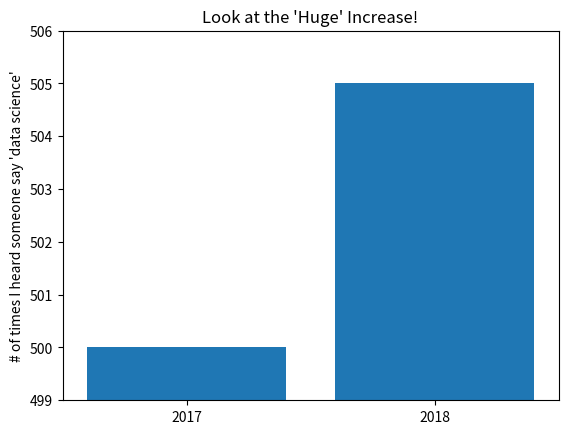

This figure's Python source:
from matplotlib import pyplot as plt

mentions = [500, 505]
years = [2017, 2018]

plt.bar(years, mentions, 0.8)
plt.xticks(years)
plt.ylabel("# of times I heard someone say 'data science'")

# if you don't do this, matplotlib will label the x-axis 0, 1
# and then add a +2.013e3 off in the corner (bad matplotlib!)
plt.ticklabel_format(useOffset=False)

# misleading y-axis only shows the part above 500
plt.axis([2016.5, 2018.5, 499, 506])
plt.title("Look at the 'Huge' Increase!")

plt.show()